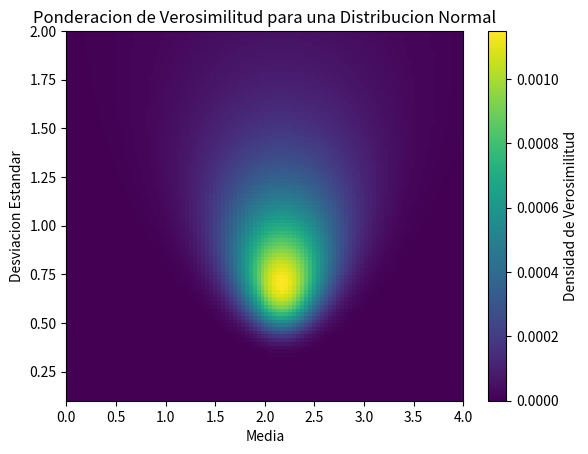

Generate this figure with matplotlib:
import numpy as np

# Datos observados
datos = np.array([1.2, 2.5, 1.8, 3.3, 2.1])

# Función para calcular la verosimilitud de los parámetros dados los datos
def verosimilitud(media, desviacion):
    probabilidad_datos = np.prod(1 / (np.sqrt(2 * np.pi) * desviacion) * np.exp(-(datos - media) ** 2 / (2 * desviacion ** 2)))
    return probabilidad_datos

# Definimos una cuadrícula de posibles valores para la media y la desviación estándar
medias = np.linspace(0, 4, 100)
desviaciones = np.linspace(0.1, 2, 100)

# Calculamos la verosimilitud para cada combinación de media y desviación
verosimilitudes = np.array([[verosimilitud(media, desviacion) for media in medias] for desviacion in desviaciones])

# Normalizamos las verosimilitudes para obtener una distribución de probabilidad
verosimilitudes_normalizadas = verosimilitudes / np.sum(verosimilitudes)

# Graficamos la distribución de verosimilitud
import matplotlib.pyplot as plt
plt.imshow(verosimilitudes_normalizadas, extent=[0, 4, 0.1, 2], origin='lower', aspect='auto')
plt.xlabel('Media')
plt.ylabel('Desviacion Estandar')
plt.title('Ponderacion de Verosimilitud para una Distribucion Normal')
plt.colorbar(label='Densidad de Verosimilitud')
plt.show()
